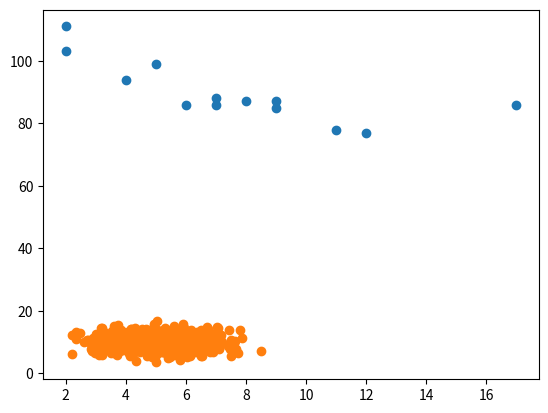

Generate this figure with matplotlib:
'''
*SCATTER PLOT*

A scatter plot is a diagram where each value in the data set is represented by a dot.

The Matplotlib module has a method for drawing scatter plots, it needs two arrays of the same length, one for the values of the x-axis, and one for the values of the y-axis:

x = [5,7,8,7,2,17,2,9,4,11,12,9,6]

y = [99,86,87,88,111,86,103,87,94,78,77,85,86]

The x array represents the age of each car.

The y array represents the speed of each car.
'''

#Example
#Use the scatter() method to draw a scatter plot diagram:
import matplotlib.pyplot as plt

x = [5,7,8,7,2,17,2,9,4,11,12,9,6]
y = [99,86,87,88,111,86,103,87,94,78,77,85,86]

plt.scatter(x, y)

plt.show()

print("-" * 50)

'''
*SCATTER PLOT EXPLAINED*

The x-axis represents ages, and the y-axis represents speeds.

What we can read from the diagram is that the two fastest cars were both 2 years old, and the slowest car was 12 years old.

Note: It seems that the newer the car, the faster it drives, but that could be a coincidence, after all we only registered 13 cars.

*RANDOM DATA DISTRIBUTION*

In Machine Learning the data sets can contain thousands-, or even millions, of values.

You might not have real world data when you are testing an algorithm, you might have to use randomly generated values.

As we have learned in the previous chapter, the NumPy module can help us with that!

Let us create two arrays that are both filled with 1000 random numbers from a normal data distribution.

The first array will have the mean set to 5.0 with a standard deviation of 1.0.

The second array will have the mean set to 10.0 with a standard deviation of 2.0:
'''

#Example
#A scatter plot with 1000 dots:
import numpy
import matplotlib.pyplot as plt

x = numpy.random.normal(5, 1, 1000)

y = numpy.random.normal(10, 2, 1000)

plt.scatter(x, y)

plt.show()

'''
*SCATTER PLOT EXPLAINED*

We can see that the dots are concentrated around the value 5 on the x-axis, and 10 on the y-axis.

We can also see that the spread is wider on the y-axis than on the x-axis.
'''

